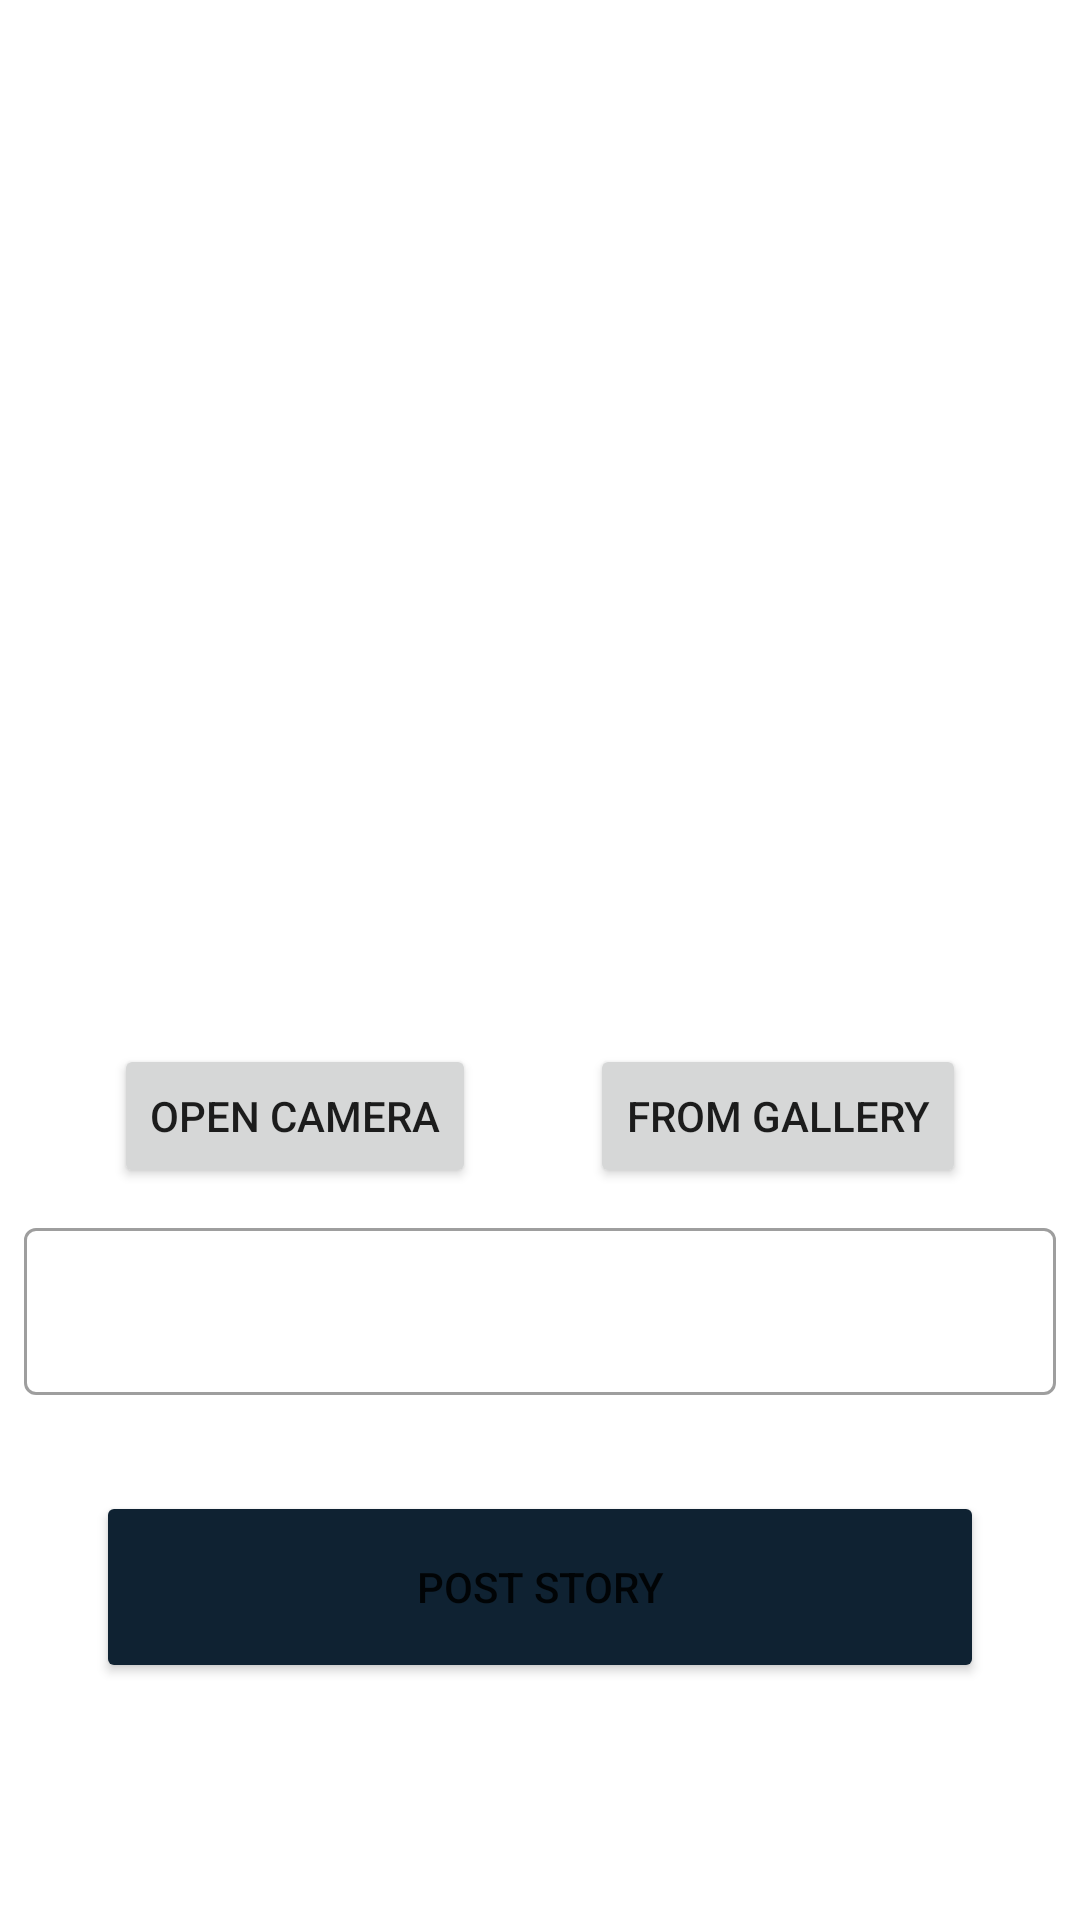

This screen was rendered from an Android layout file. Write that file and the resources it references.
<!-- AndroidManifest.xml: application theme Theme.StoryApp -->
<!-- res/layout/activity_add.xml -->
<?xml version="1.0" encoding="utf-8"?>
<androidx.constraintlayout.widget.ConstraintLayout
    xmlns:android="http://schemas.android.com/apk/res/android"
    xmlns:app="http://schemas.android.com/apk/res-auto"
    xmlns:tools="http://schemas.android.com/tools"
    android:layout_width="match_parent"
    android:layout_height="match_parent"
    tools:context=".ui.createStory.AddActivity">

    <ImageView
        android:id="@+id/previewImageView"
        android:layout_width="0dp"
        android:layout_height="300dp"
        android:layout_marginStart="8dp"
        android:layout_marginTop="32dp"
        android:layout_marginEnd="8dp"
        app:layout_constraintBottom_toTopOf="@id/cameraButton"
        app:layout_constraintEnd_toEndOf="parent"
        app:layout_constraintHorizontal_bias="0.0"
        app:layout_constraintStart_toStartOf="parent"
        app:layout_constraintTop_toTopOf="parent"
        app:srcCompat="@drawable/ic_baseline_image_24" />

    <Button
        android:id="@+id/cameraButton"
        android:layout_width="wrap_content"
        android:layout_height="wrap_content"
        android:layout_marginTop="16dp"
        android:layout_marginEnd="8dp"
        android:elevation="2dp"
        android:scaleType="fitCenter"
        android:text="@string/camera_button"
        app:layout_constraintEnd_toStartOf="@+id/galleryButton"
        app:layout_constraintHorizontal_bias="0.5"
        app:layout_constraintStart_toStartOf="@+id/previewImageView"
        app:layout_constraintTop_toBottomOf="@id/previewImageView"
        app:layout_constraintVertical_bias="0.1"/>

    <Button
        android:id="@+id/galleryButton"
        android:layout_width="wrap_content"
        android:layout_height="wrap_content"
        android:layout_marginTop="16dp"
        android:text="@string/gallery_button"
        app:layout_constraintEnd_toEndOf="@+id/previewImageView"
        app:layout_constraintHorizontal_bias="0.5"
        app:layout_constraintStart_toEndOf="@+id/cameraButton"
        app:layout_constraintTop_toBottomOf="@id/previewImageView"
        app:layout_constraintVertical_bias="0.3" />

    <com.google.android.material.textfield.TextInputLayout
        android:id="@+id/descriptionEditTextLayout"
        style="@style/Widget.MaterialComponents.TextInputLayout.OutlinedBox"
        android:layout_width="0dp"
        android:layout_height="wrap_content"
        android:layout_marginStart="8dp"
        android:layout_marginEnd="8dp"
        android:layout_marginTop="8dp"
        app:layout_constraintEnd_toEndOf="parent"
        app:layout_constraintStart_toStartOf="parent"
        app:layout_constraintTop_toBottomOf="@+id/galleryButton"
        app:startIconDrawable="@drawable/ic_baseline_edit_24">

        <com.google.android.material.textfield.TextInputEditText
            android:id="@+id/descriptionEditText"
            android:layout_width="match_parent"
            android:layout_height="wrap_content"
            android:ems="10"
            android:inputType="textCapWords"
            tools:ignore="SpeakableTextPresentCheck" />
    </com.google.android.material.textfield.TextInputLayout>

    <Button
        android:id="@+id/addStoryButton"
        android:layout_width="0dp"
        android:layout_height="64dp"
        android:layout_marginStart="32dp"
        android:layout_marginTop="32dp"
        android:layout_marginEnd="32dp"
        android:backgroundTint="@color/navi"
        android:text="@string/add_story"
        app:layout_constraintEnd_toEndOf="parent"
        app:layout_constraintStart_toStartOf="parent"
        app:layout_constraintTop_toBottomOf="@+id/descriptionEditTextLayout" />

    <ProgressBar
        android:id="@+id/progressBarAdd"
        style="?android:attr/progressBarStyle"
        android:layout_width="wrap_content"
        android:layout_height="wrap_content"
        android:visibility="gone"
        app:layout_constraintBottom_toBottomOf="parent"
        app:layout_constraintEnd_toEndOf="parent"
        app:layout_constraintStart_toStartOf="parent"
        app:layout_constraintTop_toTopOf="parent"
        tools:visibility="visible" />
</androidx.constraintlayout.widget.ConstraintLayout>
<!-- resources referenced by this layout -->
<resources>
  <color name="navi">#0F2232</color>
  <string name="add_story">post story</string>
  <string name="camera_button">open camera</string>
  <string name="gallery_button">from gallery</string>
  <style name="Theme.StoryApp" parent="Theme.MaterialComponents.DayNight.DarkActionBar">
          
          <item name="colorPrimary">@color/primary</item>
          <item name="colorPrimaryVariant">@color/navi</item>
          <item name="colorOnPrimary">@color/white</item>
          
          <item name="colorSecondary">@color/primary</item>
          <item name="colorSecondaryVariant">@color/teal_700</item>
          <item name="colorOnSecondary">@color/white</item>
          
          <item name="android:statusBarColor">@color/navi</item>
          
      </style>
  <color name="primary">#2A8DFF</color>
  <color name="white">#FFFFFFFF</color>
  <color name="teal_700">#FF018786</color>
</resources>
